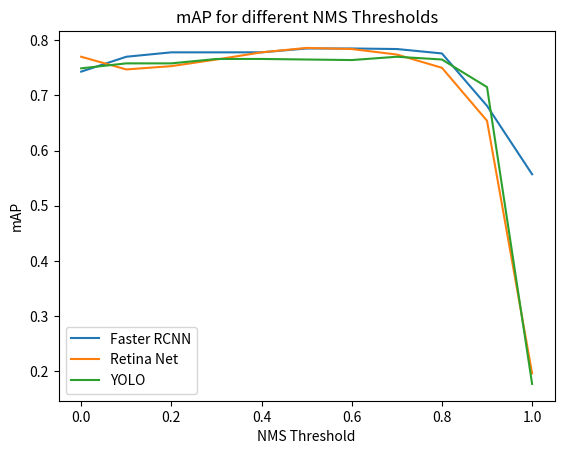

Generate this figure with matplotlib:
import matplotlib.pyplot as plt

if __name__ == "__main__":
    faster_rcnn = [0.743, 0.770, 0.778, 0.778,
                   0.778, 0.785, 0.785, 0.784, 0.776, 0.681, 0.557]
    retina_net = [0.770, 0.747, 0.753, 0.765, 0.778,
                  0.786, 0.784, 0.774, 0.750, 0.654, 0.196]
    yolo = [0.749, 0.758, 0.758, 0.766, 0.766,
            0.765, 0.764, 0.770, 0.765, 0.715, 0.177]
    x_axis_vales = [0.0, 0.1, 0.2, 0.3, 0.4, 0.5, 0.6, 0.7, 0.8, 0.9, 1.0]

    plt.plot(x_axis_vales, faster_rcnn, label='Faster RCNN')
    plt.plot(x_axis_vales, retina_net, label='Retina Net')
    plt.plot(x_axis_vales, yolo, label='YOLO')
    plt.xlabel('NMS Threshold')
    plt.ylabel('mAP')
    plt.title('mAP for different NMS Thresholds')
    plt.legend()
    plt.show()
